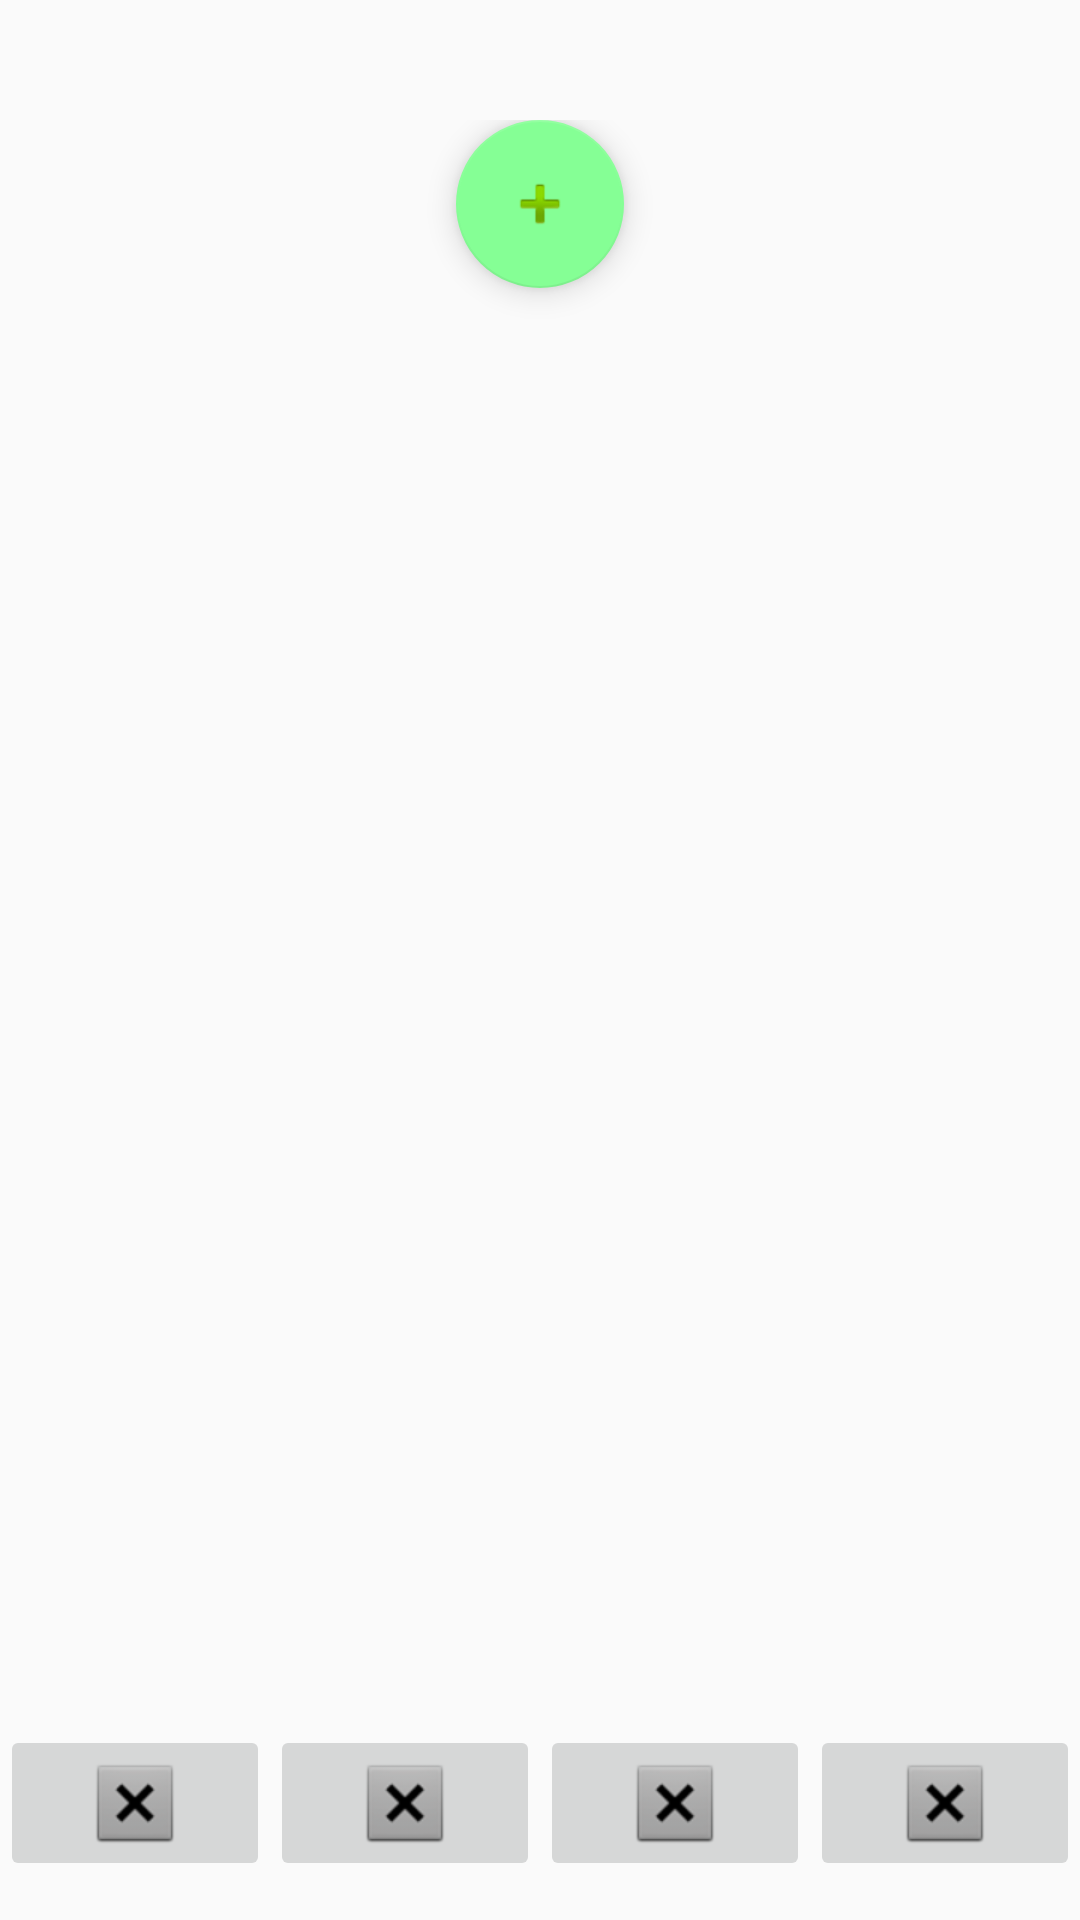

Here is an Android app screen rendered from its layout file. Give the layout XML and the strings, colors and styles it references.
<!-- AndroidManifest.xml: application theme AppTheme -->
<!-- res/layout/daily_activity_layout.xml -->
<?xml version="1.0" encoding="utf-8"?>
<androidx.constraintlayout.widget.ConstraintLayout xmlns:android="http://schemas.android.com/apk/res/android"
    xmlns:app="http://schemas.android.com/apk/res-auto"
    xmlns:tools="http://schemas.android.com/tools"
    android:orientation="vertical" android:layout_width="match_parent"
    android:layout_height="match_parent">

    <LinearLayout
        android:layout_width="match_parent"
        android:layout_height="match_parent"
        android:orientation="vertical"
        app:layout_constraintBottom_toBottomOf="parent"
        app:layout_constraintEnd_toEndOf="parent"
        app:layout_constraintStart_toStartOf="parent">

        <LinearLayout
            android:layout_width="match_parent"
            android:layout_height="match_parent"
            android:orientation="vertical">

            <TextView
                android:id="@+id/textView3"
                android:layout_width="match_parent"
                android:layout_height="wrap_content"
                android:layout_gravity="center"
                android:layout_marginTop="40dp"
                android:layout_weight="1"
                android:gravity="center"
                android:text="TextView" />


            <LinearLayout
                android:layout_width="match_parent"
                android:layout_height="match_parent"
                android:layout_weight="4"
                android:orientation="vertical">

                <LinearLayout
                    android:id="@+id/def_layout"
                    android:layout_width="match_parent"
                    android:layout_height="match_parent"
                    android:layout_weight="1"
                    android:gravity="center_horizontal"
                    android:orientation="vertical"
                    android:visibility="gone">

                    <TextView
                        android:id="@+id/textView4"
                        android:layout_width="wrap_content"
                        android:layout_height="wrap_content"
                        android:text="There is no reminder yet."
                        android:textSize="30sp" />
                </LinearLayout>

                <LinearLayout
                    android:id="@+id/item_layout"
                    android:layout_width="match_parent"
                    android:layout_height="wrap_content"
                    android:fitsSystemWindows="true"
                    android:orientation="vertical"
                    android:visibility="visible"
                    tools:context=".MainActivity">

                    <androidx.appcompat.widget.Toolbar
                        android:id="@+id/toolbar"
                        android:layout_width="match_parent"
                        android:layout_height="?attr/actionBarSize"
                        android:background="@null"
                        android:visibility="gone"
                        app:theme="@style/ThemeOverlay.AppCompat.Dark.ActionBar"
                        app:titleTextColor="@android:color/white" />


                </LinearLayout>

                <com.google.android.material.floatingactionbutton.FloatingActionButton
                    android:id="@+id/add_item"
                    android:layout_width="match_parent"
                    android:layout_height="wrap_content"
                    android:layout_gravity="center"
                    android:clickable="true"
                    app:srcCompat="@android:drawable/ic_input_add" />

            </LinearLayout>

            <LinearLayout
                android:layout_width="match_parent"
                android:layout_height="wrap_content"
                android:layout_marginBottom="20dp"
                android:gravity="bottom"
                android:orientation="horizontal">

                <ImageButton
                    android:id="@+id/imageButton"
                    android:layout_width="wrap_content"
                    android:layout_height="wrap_content"
                    android:layout_weight="1"
                    app:srcCompat="@android:drawable/btn_dialog" />

                <ImageButton
                    android:id="@+id/imageButton2"
                    android:layout_width="wrap_content"
                    android:layout_height="wrap_content"
                    android:layout_weight="1"
                    app:srcCompat="@android:drawable/btn_dialog" />

                <ImageButton
                    android:id="@+id/imageButton3"
                    android:layout_width="wrap_content"
                    android:layout_height="wrap_content"
                    android:layout_weight="1"
                    app:srcCompat="@android:drawable/btn_dialog" />

                <ImageButton
                    android:id="@+id/imageButton4"
                    android:layout_width="wrap_content"
                    android:layout_height="wrap_content"
                    android:layout_weight="1"
                    app:srcCompat="@android:drawable/btn_dialog" />
            </LinearLayout>
        </LinearLayout>
    </LinearLayout>
</androidx.constraintlayout.widget.ConstraintLayout>
<!-- resources referenced by this layout -->
<resources>
  <style name="AppTheme" parent="Theme.AppCompat.Light">
          
          <item name="font">@font/bahnschrift</item>
          <item name="colorPrimary">@color/colorWhite</item>
          <item name="colorPrimaryDark">@color/colorGray</item>
          <item name="colorAccent">@color/colorAccent</item>
          <item name="android:actionBarStyle">@style/MyTabTextStyle</item>
      </style>
  <color name="colorWhite">#FFFFFF</color>
  <color name="colorGray">#DADADA</color>
  <color name="colorAccent">#85FF95</color>
  <style name="MyTabTextStyle">
          <item name="minWidth">20dip</item>
          <item name="android:padding">0dip</item>
          <item name="android:layout_marginEnd">10dip</item>
          <item name="backgroundColor">@color/colorWhite</item>
      </style>
</resources>
